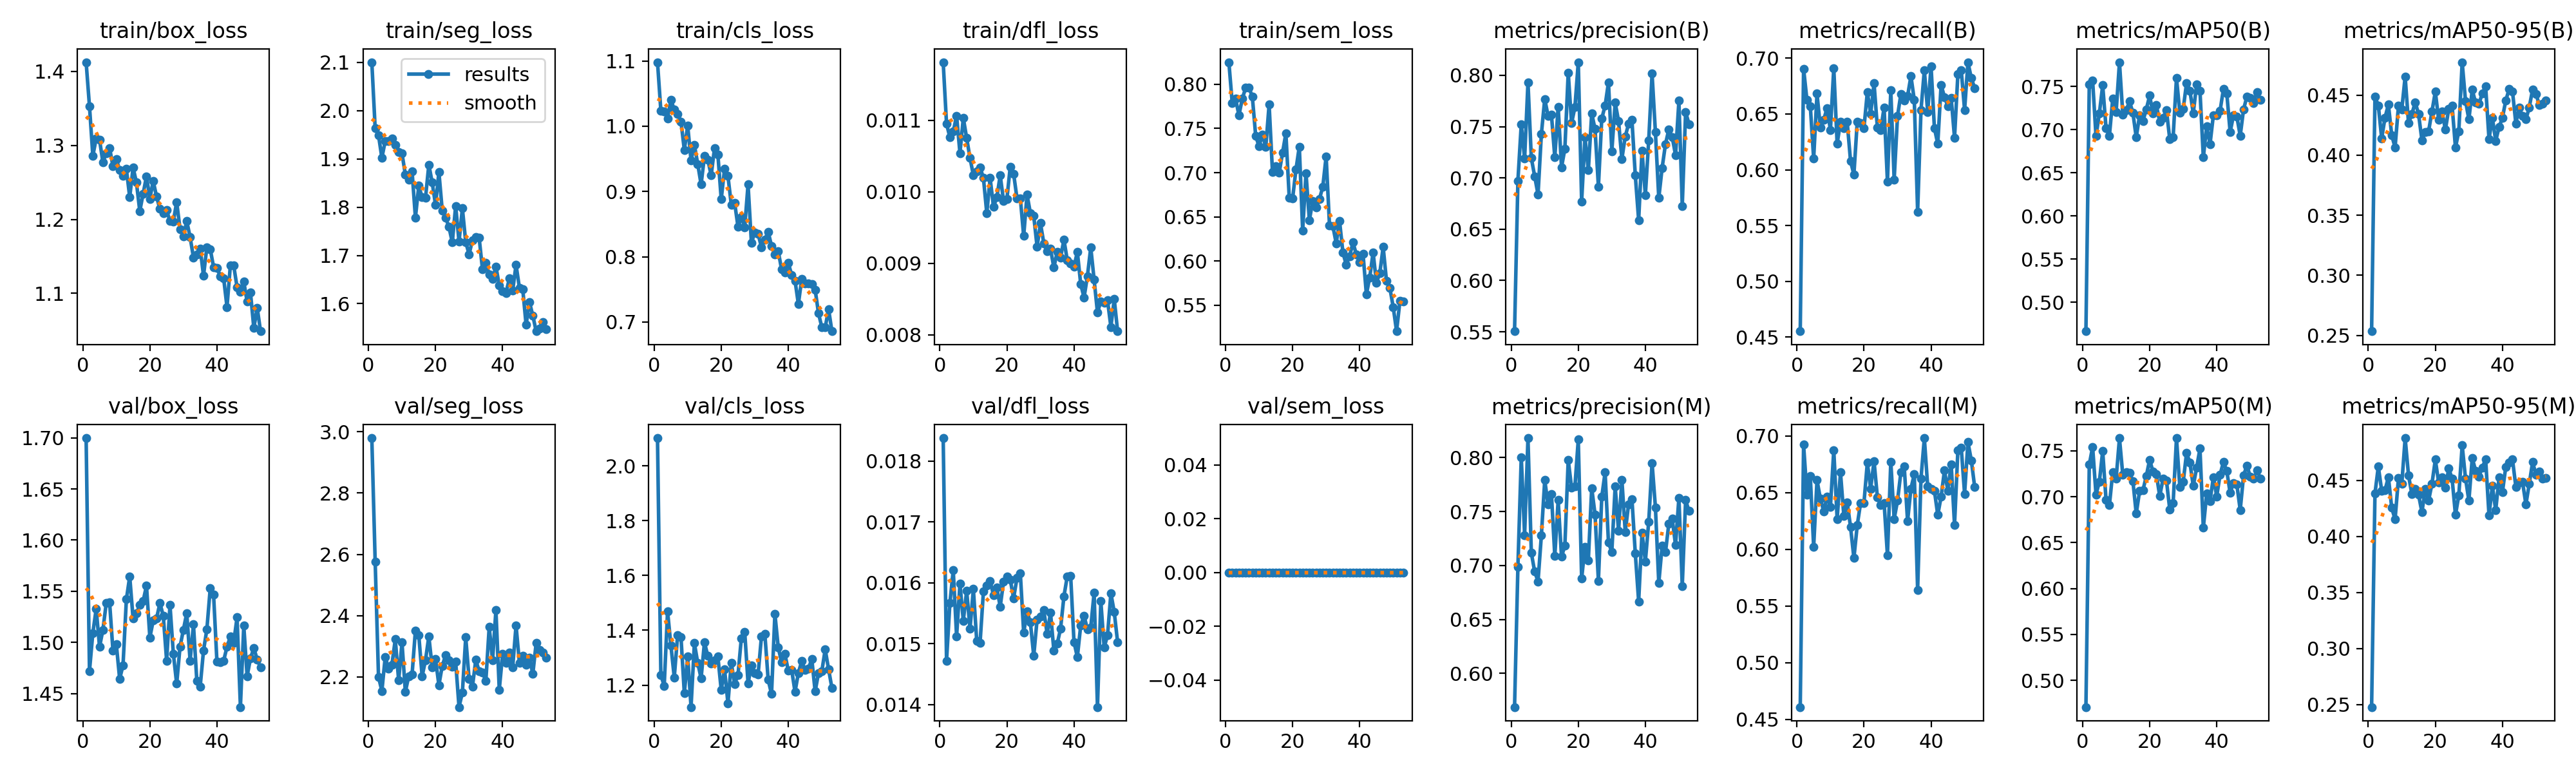

The table this chart was drawn from, first rows:
epoch, time, train/box_loss, train/seg_loss, train/cls_loss, train/dfl_loss, train/sem_loss, metrics/precision(B), metrics/recall(B), metrics/mAP50(B), metrics/mAP50-95(B), metrics/precision(M), metrics/recall(M), metrics/mAP50(M), metrics/mAP50-95(M), val/box_loss, val/seg_loss, val/cls_loss, val/dfl_loss, val/sem_loss, lr/pg0, lr/pg1, lr/pg2
1, 93.86, 1.412, 2.1, 1.098, 0.01181, 0.8249, 0.5506, 0.4554, 0.4663, 0.2535, 0.5687, 0.4607, 0.471, 0.2476, 1.7, 2.979, 2.102, 0.01838, 0, 0.0003259, 0.0003259, 0.06773
2, 145.9, 1.353, 1.963, 1.024, 0.01095, 0.7788, 0.6972, 0.6906, 0.7526, 0.4486, 0.6989, 0.6924, 0.7349, 0.4383, 1.472, 2.577, 1.237, 0.01472, 0, 0.0006591, 0.0006591, 0.03473
3, 197.6, 1.286, 1.949, 1.022, 0.01076, 0.7837, 0.7523, 0.6625, 0.7567, 0.4415, 0.8003, 0.6482, 0.7542, 0.4624, 1.509, 2.2, 1.197, 0.01567, 0, 0.0009919, 0.0009919, 0.001733
4, 249.4, 1.309, 1.902, 1.012, 0.01084, 0.7649, 0.7187, 0.6571, 0.6923, 0.414, 0.728, 0.6644, 0.7025, 0.4409, 1.533, 2.155, 1.47, 0.01621, 0, 0.0009985, 0.0009985, 0.0009985
5, 300.7, 1.308, 1.937, 1.041, 0.01106, 0.7836, 0.7933, 0.6099, 0.7184, 0.4313, 0.8181, 0.6022, 0.7161, 0.4412, 1.496, 2.266, 1.344, 0.01512, 0, 0.0009973, 0.0009973, 0.0009973
6, 351.4, 1.277, 1.936, 1.025, 0.01054, 0.7959, 0.7193, 0.6682, 0.7514, 0.4422, 0.7116, 0.6611, 0.7496, 0.453, 1.512, 2.228, 1.228, 0.01599, 0, 0.0009958, 0.0009958, 0.0009958
7, 401.2, 1.29, 1.942, 1.019, 0.01103, 0.7962, 0.7016, 0.6381, 0.7018, 0.4166, 0.6943, 0.6447, 0.6965, 0.4254, 1.538, 2.241, 1.382, 0.01538, 0, 0.000994, 0.000994, 0.000994
8, 451.5, 1.296, 1.929, 1.007, 0.01075, 0.7857, 0.6838, 0.6448, 0.6927, 0.4064, 0.6852, 0.6336, 0.6906, 0.4152, 1.539, 2.323, 1.375, 0.01587, 0, 0.0009918, 0.0009918, 0.0009918
9, 501.5, 1.272, 1.914, 0.9638, 0.01047, 0.7414, 0.7429, 0.6554, 0.736, 0.441, 0.728, 0.6464, 0.7269, 0.452, 1.492, 2.189, 1.17, 0.01525, 0, 0.0009893, 0.0009893, 0.0009893
10, 552, 1.282, 1.911, 1.001, 0.01023, 0.7299, 0.7769, 0.6357, 0.7199, 0.4382, 0.7791, 0.6375, 0.7196, 0.4469, 1.498, 2.313, 1.305, 0.0159, 0, 0.0009865, 0.0009865, 0.0009865
11, 603.4, 1.266, 1.867, 0.9476, 0.01028, 0.7433, 0.7603, 0.6912, 0.7781, 0.4654, 0.7564, 0.6876, 0.7636, 0.4878, 1.464, 2.151, 1.12, 0.01505, 0, 0.0009833, 0.0009833, 0.0009833
12, 657.7, 1.259, 1.857, 0.9713, 0.01034, 0.7288, 0.7615, 0.6232, 0.7171, 0.4267, 0.7659, 0.6268, 0.7236, 0.4546, 1.478, 2.203, 1.353, 0.01502, 0, 0.0009798, 0.0009798, 0.0009798
13, 709.5, 1.268, 1.874, 0.9419, 0.01019, 0.7771, 0.7199, 0.6429, 0.7224, 0.4341, 0.7086, 0.6679, 0.7267, 0.4377, 1.542, 2.208, 1.281, 0.01586, 0, 0.000976, 0.000976, 0.000976
14, 761, 1.23, 1.778, 0.9108, 0.0097, 0.701, 0.7694, 0.6375, 0.7327, 0.4441, 0.7605, 0.6294, 0.7257, 0.4425, 1.564, 2.352, 1.225, 0.01596, 0, 0.0009719, 0.0009719, 0.0009719
15, 812, 1.27, 1.844, 0.9543, 0.01019, 0.7072, 0.7104, 0.6429, 0.7195, 0.4342, 0.7082, 0.6414, 0.7171, 0.4371, 1.523, 2.337, 1.356, 0.01603, 0, 0.0009675, 0.0009675, 0.0009675
16, 862, 1.25, 1.82, 0.9491, 0.00979, 0.6997, 0.7282, 0.6077, 0.691, 0.4125, 0.7181, 0.6196, 0.6816, 0.4216, 1.528, 2.202, 1.306, 0.0158, 0, 0.0009627, 0.0009627, 0.0009627
17, 912.2, 1.211, 1.819, 0.9245, 0.00992, 0.7225, 0.8027, 0.5958, 0.7164, 0.4194, 0.7979, 0.5922, 0.7061, 0.4421, 1.536, 2.254, 1.278, 0.01592, 0, 0.0009576, 0.0009576, 0.0009576
18, 963.1, 1.235, 1.888, 0.9666, 0.01023, 0.7446, 0.7533, 0.6433, 0.7098, 0.4201, 0.772, 0.6214, 0.7069, 0.4321, 1.54, 2.333, 1.291, 0.01561, 0, 0.0009523, 0.0009523, 0.0009523
19, 1014, 1.258, 1.851, 0.957, 0.00987, 0.6717, 0.769, 0.6419, 0.7235, 0.4365, 0.7734, 0.6411, 0.7225, 0.4471, 1.555, 2.231, 1.304, 0.01602, 0, 0.0009466, 0.0009466, 0.0009466
20, 1065, 1.228, 1.804, 0.8882, 0.0099, 0.6707, 0.8128, 0.6375, 0.7393, 0.4529, 0.8167, 0.6411, 0.7403, 0.4686, 1.505, 2.258, 1.182, 0.01611, 0, 0.0009406, 0.0009406, 0.0009406
21, 1117, 1.252, 1.873, 0.935, 0.01035, 0.7034, 0.677, 0.6696, 0.7185, 0.4294, 0.6877, 0.6764, 0.7271, 0.4479, 1.521, 2.173, 1.257, 0.01605, 0, 0.0009344, 0.0009344, 0.0009344
22, 1168, 1.231, 1.793, 0.9239, 0.01025, 0.7295, 0.7395, 0.65, 0.7285, 0.4363, 0.7175, 0.6536, 0.7246, 0.4528, 1.523, 2.236, 1.133, 0.01575, 0, 0.0009278, 0.0009278, 0.0009278
23, 1218, 1.214, 1.778, 0.8799, 0.00991, 0.6346, 0.7074, 0.6777, 0.7089, 0.4212, 0.7048, 0.678, 0.7007, 0.4434, 1.538, 2.271, 1.281, 0.01608, 0, 0.0009209, 0.0009209, 0.0009209
24, 1268, 1.208, 1.759, 0.8828, 0.00991, 0.6994, 0.7629, 0.6377, 0.7135, 0.4386, 0.7717, 0.646, 0.7194, 0.4606, 1.526, 2.255, 1.205, 0.01616, 0, 0.0009138, 0.0009138, 0.0009138
25, 1318, 1.212, 1.727, 0.846, 0.00938, 0.6461, 0.7476, 0.6357, 0.7227, 0.4413, 0.7473, 0.639, 0.7178, 0.4516, 1.482, 2.233, 1.237, 0.01518, 0, 0.0009064, 0.0009064, 0.0009064
26, 1369, 1.198, 1.803, 0.8608, 0.00996, 0.6677, 0.6913, 0.6559, 0.6886, 0.4063, 0.6856, 0.6411, 0.686, 0.4191, 1.537, 2.25, 1.371, 0.01553, 0, 0.0008987, 0.0008987, 0.0008987
27, 1419, 1.197, 1.728, 0.8455, 0.0097, 0.6604, 0.7578, 0.5893, 0.6912, 0.42, 0.7635, 0.5946, 0.6929, 0.4368, 1.489, 2.102, 1.395, 0.01535, 0, 0.0008908, 0.0008908, 0.0008908
28, 1470, 1.223, 1.798, 0.9107, 0.00966, 0.6702, 0.7704, 0.6712, 0.76, 0.4774, 0.7864, 0.6773, 0.7638, 0.4813, 1.459, 2.149, 1.206, 0.0148, 0, 0.0008826, 0.0008826, 0.0008826
29, 1526, 1.187, 1.728, 0.8214, 0.00923, 0.6839, 0.7931, 0.5911, 0.7195, 0.4452, 0.7211, 0.6268, 0.7106, 0.4517, 1.496, 2.329, 1.271, 0.0154, 0, 0.0008741, 0.0008741, 0.0008741
30, 1577, 1.177, 1.702, 0.8372, 0.00956, 0.7184, 0.726, 0.6481, 0.7237, 0.4298, 0.7127, 0.6429, 0.716, 0.4319, 1.512, 2.194, 1.244, 0.01545, 0, 0.0008654, 0.0008654, 0.0008654
31, 1628, 1.198, 1.732, 0.8347, 0.00928, 0.6404, 0.7734, 0.6679, 0.754, 0.4544, 0.7734, 0.6679, 0.7476, 0.4699, 1.529, 2.168, 1.24, 0.01555, 0, 0.0008565, 0.0008565, 0.0008565
32, 1678, 1.176, 1.738, 0.8148, 0.00917, 0.6397, 0.7554, 0.6618, 0.7451, 0.4438, 0.7321, 0.6734, 0.7371, 0.4587, 1.482, 2.256, 1.378, 0.01516, 0, 0.0008473, 0.0008473, 0.0008473
33, 1728, 1.149, 1.737, 0.8268, 0.0092, 0.6201, 0.7185, 0.6661, 0.7188, 0.4427, 0.7795, 0.6249, 0.7117, 0.4533, 1.517, 2.219, 1.388, 0.01551, 0, 0.0008379, 0.0008379, 0.0008379
34, 1778, 1.152, 1.671, 0.8384, 0.00894, 0.6453, 0.7403, 0.6839, 0.7522, 0.4515, 0.7311, 0.6536, 0.7314, 0.4615, 1.463, 2.215, 1.219, 0.01489, 0, 0.0008282, 0.0008282, 0.0008282
35, 1829, 1.161, 1.685, 0.8165, 0.00916, 0.6098, 0.7526, 0.6627, 0.7452, 0.4573, 0.7567, 0.6663, 0.7524, 0.4689, 1.457, 2.187, 1.167, 0.015, 0, 0.0008184, 0.0008184, 0.0008184
36, 1880, 1.124, 1.661, 0.8033, 0.00908, 0.5958, 0.7563, 0.5625, 0.6677, 0.4133, 0.7616, 0.5643, 0.666, 0.4187, 1.492, 2.363, 1.46, 0.01525, 0, 0.0008083, 0.0008083, 0.0008083
37, 1932, 1.162, 1.651, 0.8087, 0.00933, 0.6057, 0.7024, 0.6536, 0.7037, 0.4313, 0.711, 0.6625, 0.7032, 0.4451, 1.513, 2.254, 1.337, 0.01578, 0, 0.000798, 0.000798, 0.000798
38, 1984, 1.16, 1.677, 0.7806, 0.00904, 0.621, 0.6587, 0.6893, 0.6829, 0.4119, 0.6666, 0.6982, 0.6952, 0.4233, 1.553, 2.418, 1.284, 0.01611, 0, 0.0007875, 0.0007875, 0.0007875
39, 2036, 1.136, 1.638, 0.776, 0.009, 0.6077, 0.7266, 0.6518, 0.7168, 0.4235, 0.7306, 0.6554, 0.7212, 0.4527, 1.547, 2.159, 1.313, 0.01612, 0, 0.0007769, 0.0007769, 0.0007769
40, 2087, 1.134, 1.626, 0.7907, 0.00895, 0.5986, 0.6831, 0.6929, 0.7163, 0.4311, 0.7036, 0.6536, 0.7004, 0.4394, 1.481, 2.275, 1.252, 0.01503, 0, 0.000766, 0.000766, 0.000766
41, 2137, 1.123, 1.622, 0.7719, 0.00916, 0.608, 0.7368, 0.6375, 0.7218, 0.4455, 0.7406, 0.6518, 0.7241, 0.4622, 1.481, 2.246, 1.256, 0.01478, 0, 0.000755, 0.000755, 0.000755
42, 2188, 1.12, 1.652, 0.7636, 0.00871, 0.5625, 0.8015, 0.6232, 0.7471, 0.4549, 0.7951, 0.6304, 0.7376, 0.4662, 1.482, 2.279, 1.175, 0.0153, 0, 0.0007438, 0.0007438, 0.0007438
43, 2239, 1.082, 1.627, 0.7276, 0.00852, 0.5816, 0.7444, 0.6761, 0.7419, 0.4532, 0.7538, 0.6464, 0.7279, 0.4688, 1.496, 2.232, 1.244, 0.01546, 0, 0.0007325, 0.0007325, 0.0007325
44, 2289, 1.138, 1.681, 0.7661, 0.00882, 0.6098, 0.6804, 0.6652, 0.697, 0.4265, 0.6837, 0.6696, 0.704, 0.4444, 1.506, 2.368, 1.288, 0.01524, 0, 0.000721, 0.000721, 0.000721
45, 2340, 1.137, 1.633, 0.7596, 0.00922, 0.5756, 0.7098, 0.6571, 0.7166, 0.4396, 0.7182, 0.6518, 0.715, 0.4481, 1.5, 2.247, 1.256, 0.01527, 0, 0.0007093, 0.0007093, 0.0007093
46, 2392, 1.108, 1.63, 0.759, 0.00877, 0.5863, 0.733, 0.6643, 0.715, 0.4327, 0.7123, 0.675, 0.713, 0.4486, 1.524, 2.269, 1.261, 0.01584, 0, 0.0006975, 0.0006975, 0.0006975
47, 2443, 1.102, 1.556, 0.7579, 0.00831, 0.616, 0.7474, 0.6286, 0.6928, 0.4298, 0.7389, 0.6215, 0.6855, 0.4286, 1.437, 2.24, 1.295, 0.01396, 0, 0.0006856, 0.0006856, 0.0006856
48, 2494, 1.116, 1.603, 0.7496, 0.00847, 0.5774, 0.7399, 0.6858, 0.7234, 0.4398, 0.7432, 0.6875, 0.723, 0.4469, 1.516, 2.263, 1.177, 0.0157, 0, 0.0006736, 0.0006736, 0.0006736
49, 2544, 1.089, 1.575, 0.7136, 0.00845, 0.5696, 0.7222, 0.6893, 0.7383, 0.4548, 0.7189, 0.6896, 0.734, 0.4664, 1.467, 2.21, 1.243, 0.01494, 0, 0.0006614, 0.0006614, 0.0006614
50, 2595, 1.101, 1.543, 0.6919, 0.00848, 0.548, 0.7751, 0.6536, 0.7367, 0.4511, 0.7628, 0.649, 0.7216, 0.455, 1.484, 2.311, 1.251, 0.01514, 0, 0.0006492, 0.0006492, 0.0006492
51, 2646, 1.053, 1.548, 0.6916, 0.00811, 0.5207, 0.6727, 0.6964, 0.7308, 0.4418, 0.6809, 0.6946, 0.7195, 0.4577, 1.494, 2.288, 1.33, 0.01583, 0, 0.0006368, 0.0006368, 0.0006368
52, 2697, 1.081, 1.562, 0.7199, 0.0085, 0.555, 0.7643, 0.6821, 0.7436, 0.4429, 0.7605, 0.6786, 0.7287, 0.4516, 1.483, 2.281, 1.258, 0.01552, 0, 0.0006244, 0.0006244, 0.0006244
53, 2748, 1.049, 1.547, 0.686, 0.00805, 0.5543, 0.7525, 0.6733, 0.7341, 0.4455, 0.7505, 0.6552, 0.72, 0.452, 1.475, 2.262, 1.19, 0.01503, 0, 0.0006119, 0.0006119, 0.0006119
